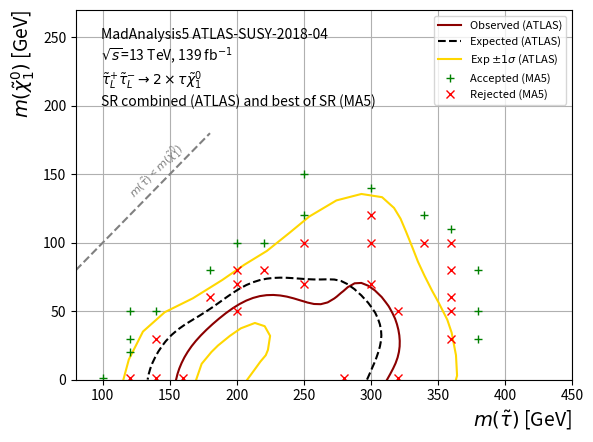

This chart was generated by the following Python code:
import matplotlib.pyplot as plt
import numpy as np

obs_mstau = np.array([312.12, 313.13, 314.43, 316.61, 318.18, 318.51, 319.97, 320.95, 321.48, 321.56, 321.24, 320.54, 319.49, 318.18, 318.09, 316.16, 313.92, 313.13, 311.05, 308.08, 307.77, 303.51, 303.03, 297.98, 297.73, 292.93, 287.88, 285.01, 282.83, 279.48, 277.78, 274.56, 272.73, 268.11, 267.68, 262.63, 257.58, 252.53, 251.86, 247.47, 242.42, 237.37, 237.35, 232.32, 227.27, 222.22, 217.17, 215.81, 212.12, 207.07, 204.79, 202.02, 197.65, 196.97, 191.92, 191.8, 186.87, 186.63, 181.82, 181.82, 177.35, 176.77, 173.22, 171.72, 169.49, 166.67, 166.18, 163.34, 161.62, 160.88, 158.83, 157.11, 156.57, 155.75, 154.73])

obs_mneu = np.array([0.0, 1.7606, 4.0407, 8.0814, 11.384, 12.122, 16.163, 20.203, 24.244, 28.285, 32.326, 36.366, 40.407, 44.21, 44.448, 48.488, 52.528999999999996, 53.816, 56.57, 60.32, 60.611000000000004, 64.65100000000001, 65.141, 68.612, 68.692, 70.602, 70.332, 68.692, 67.544, 64.65100000000001, 63.342, 60.611000000000004, 59.257, 56.57, 56.354, 55.081, 55.228, 56.332, 56.57, 57.838, 59.341, 60.607, 60.611000000000004, 61.449, 61.826, 61.681000000000004, 60.976000000000006, 60.611000000000004, 59.646, 57.711000000000006, 56.57, 55.17100000000001, 52.528999999999996, 52.11, 48.574, 48.488, 44.641000000000005, 44.448, 40.407, 40.403, 36.366, 35.797, 32.326, 30.71, 28.285, 24.855, 24.244, 20.203, 17.397000000000002, 16.163, 12.122, 8.0814, 6.4992, 4.0407, 0.0])

exp_mstau = np.array([297.15, 297.98, 298.99, 300.79, 302.59, 303.03, 304.21, 305.62, 306.77, 307.54, 307.84, 307.58, 306.73, 305.32, 303.42, 303.03, 300.69, 297.98, 297.58, 293.72, 292.93, 289.28, 287.88, 284.03, 282.83, 277.78, 274.51, 272.73, 267.68, 262.63, 257.58, 252.53, 247.47, 242.42, 237.37, 232.32, 227.27, 222.22, 217.46, 217.17, 212.12, 207.07, 206.4, 202.02, 199.19, 196.97, 193.03, 191.92, 187.24, 186.87, 181.82, 181.37, 176.77, 175.07, 171.72, 168.34, 166.67, 161.66, 161.62, 156.57, 155.83, 151.51, 151.07, 147.22, 146.47, 144.04, 141.41, 141.3, 139.03, 137.06, 136.36, 135.49, 134.3, 133.48])

exp_mneu = np.array([0.0, 1.7822, 4.0407, 8.0814, 12.122, 13.151, 16.163, 20.203, 24.244, 28.285, 32.326, 36.366, 40.407, 44.448, 48.488, 49.184, 52.528999999999996, 56.148, 56.57, 60.611000000000004, 61.489, 64.65100000000001, 65.98899999999999, 68.692, 69.624, 72.036, 72.733, 73.092, 73.248, 73.137, 73.145, 73.354, 73.70100000000001, 74.07600000000001, 74.365, 74.462, 74.267, 73.696, 72.733, 72.678, 71.126, 69.046, 68.692, 66.388, 64.65100000000001, 63.273, 60.611000000000004, 59.846000000000004, 56.57, 56.303000000000004, 52.815, 52.528999999999996, 49.498999999999995, 48.488, 46.397, 44.448, 43.42, 40.407, 40.376, 36.908, 36.366, 32.736999999999995, 32.326, 28.285, 27.381999999999998, 24.244, 20.386, 20.203, 16.163, 12.122, 10.383, 8.0814, 4.0407, 0.0])

onesig_plus_x = np.array([115.41, 119.46, 130.00, 146.22, 167.30,
                          189.19, 205.41, 222.43, 239.46, 254.05,
                          274.32, 292.97, 308.38, 317.30, 322.16,
                          326.22, 331.08, 335.14, 340.00, 345.68,
                          350.54, 357.03, 360.27, 363.51, 364.32, 363.51])
onesig_plus_y = np.array([0.00, 14.66, 35.08, 49.21, 59.42,
                          72.77, 83.77, 93.98, 107.33, 119.11,
                          130.89, 135.60, 133.25, 125.39, 117.54,
                          108.12, 96.34, 86.13, 75.92, 64.92,
                          56.28, 43.72, 34.29, 17.80, 2.88, 0.00,])

onesig_minus_x = np.array([169.73, 173.78, 181.08, 185.95, 194.86,
                          202.97, 213.51, 220.81, 224.86, 223.24,
                          221.62, 217.57, 213.51, 207.84])
onesig_minus_y = np.array([0.00, 11.52, 20.16, 24.87, 31.94,
                          37.43, 41.36, 39.01, 31.94, 21.73,
                          17.80, 13.09, 7.59, 0.00])

m_th_x = np.array([80,180]) 
m_th_y = np.array([80,180])

accep_x = np.array([100,120,120,120,140,
                    180,200,220,250,250,
                    300,340,360,380,380,
                    380])
accep_y = np.array([1,20,30,50,50,
                    80,100,100,120,150,
                    140,120,110,30,50,
                    80])
rejec_x = np.array([120,140,140,160,180,
                    200,200,200,220,250,
                    250,280,300,300,300,
                    320,320,340,360,360,
                    360,360,360])
rejec_y = np.array([1,1,30,1,60,
                    50,70,80,80,70,
                    100,1,70,100,120,
                    1,50,100,30,50,
                    60,80,100,])


tfont = {'fontname':'Nimbus Roman:style=Bold'}
fig, ax = plt.subplots()
plt.plot(obs_mstau, obs_mneu, antialiased=True, color='darkred', label='Observed (ATLAS)')
plt.plot(exp_mstau, exp_mneu, '--', antialiased=True, color='black', label='Expected (ATLAS)')
plt.plot(onesig_plus_x, onesig_plus_y, antialiased=True, color='gold', label='Exp $\pm 1 \sigma$ (ATLAS)')
plt.plot(onesig_minus_x, onesig_minus_y, antialiased=True, color='gold')
plt.plot(m_th_x, m_th_y, '--', color='gray')
plt.plot(accep_x, accep_y, '+', color='green', label='Accepted (MA5)')
plt.plot(rejec_x, rejec_y, 'x', color='red', label='Rejected (MA5)')
plt.grid(True)
plt.xlim(80,450)
plt.ylim(0,270)
plt.xlabel(r'$m(\tilde{\tau})$ [GeV]', horizontalalignment='right', x=1.0, fontsize=14)
plt.ylabel(r'$m(\tilde{\chi}^0_1)$ [GeV]', horizontalalignment='right', y=1.0, fontsize=14)
plt.legend(loc='upper right', prop={'size': 8})
text_mass= r'$m(\tilde{\tau})$ < $m(\tilde{\chi}^0_1)$'
ax.text(0.10, 0.65, text_mass, rotation=45, color='gray',
        transform=ax.transAxes, fontsize=8, verticalalignment='top')
text = '\n'.join((
        r'MadAnalysis5 ATLAS-SUSY-2018-04',
        r'$\sqrt{s}$=13 TeV, 139 fb$^{-1}$',
        r'$\tilde{\tau}^{+}_{L}\tilde{\tau}^{-}_{L}\rightarrow 2 \times \tau \tilde{\chi}^0_1$',
        r'SR combined (ATLAS) and best of SR (MA5)'))
ax.text(0.05, 0.95, text,
        transform=ax.transAxes, fontsize=10, verticalalignment='top')#, **tfont)
plt.savefig('limit.pdf', bbox_inches='tight')
